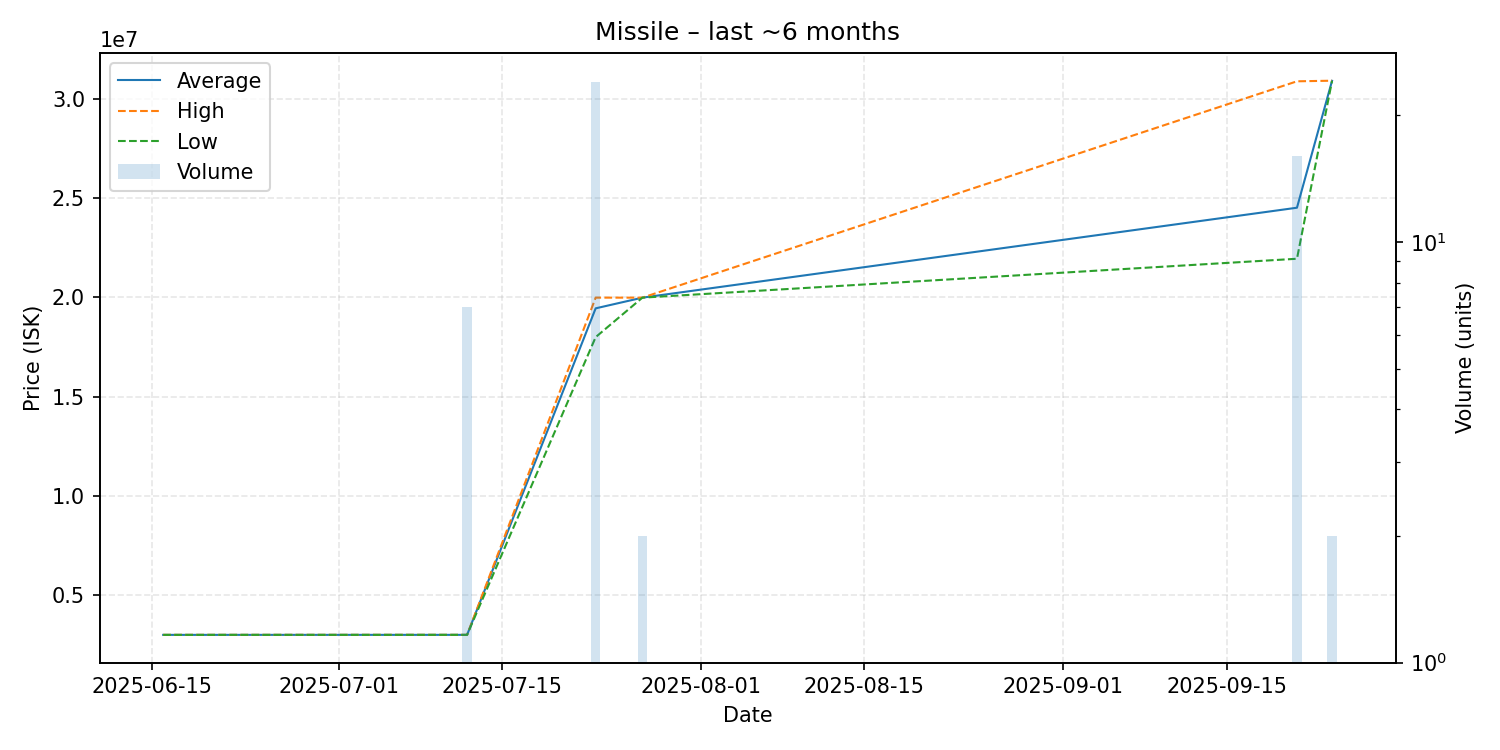

Data behind this chart, as committed beside it:
date, average, highest, lowest, order_count, volume
2025-06-16, 3000000, 3000000, 3000000, 1, 1
2025-07-12, 3001000, 3001000, 3001000, 1, 7
2025-07-23, 19451250, 19990000, 18000000, 4, 24
2025-07-27, 19990000, 19990000, 19990000, 1, 2
2025-09-21, 24521250, 30890000, 21950000, 5, 16
2025-09-24, 30915000, 30920000, 30910000, 2, 2
